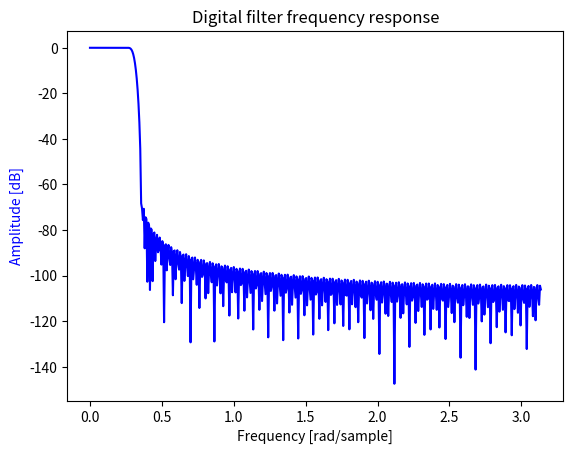

Reproduce this figure in Python.
#!/usr/bin/env python3
from scipy import signal
import matplotlib.pyplot as plt
import numpy as np

b = [
 9.010948571040366060E-6,
 14.72538285650357180E-6,
 20.25260650275908600E-6,
 24.66970000135589560E-6,
 27.00357452768409420E-6,
 26.36476674034959800E-6,
 22.09257541759007640E-6,
 13.89303352009672560E-6,
 1.949573935967716660E-6,
-13.01289490150099230E-6,
-29.72624808843202970E-6,
-46.44940327556926720E-6,
-61.11211295006370390E-6,
-71.52444649576779060E-6,
-75.63455589059559260E-6,
-71.80877230700440350E-6,
-59.10175818420491820E-6,
-37.48140257015335660E-6,
-7.974164290883056340E-6,
 27.29801583883340400E-6,
 65.20845803763565130E-6,
 101.8501771727976290E-6,
 132.8845335217999380E-6,
 153.9884281229437870E-6,
 161.3593693641647350E-6,
 152.2258798617904740E-6,
 125.3037701255806130E-6,
 81.13814620430227360E-6,
 22.27740272472326310E-6,
-46.76111833026170220E-6,
-119.7544820481757880E-6,
-189.2630048865600540E-6,
-247.3146540962264340E-6,
-286.2292930857808530E-6,
-299.5049801896694820E-6,
-282.6730617834623440E-6,
-234.0223964428606680E-6,
-155.0973419459679970E-6,
-50.88969621800799810E-6,
 70.32906419457242460E-6,
 197.5541016005238930E-6,
 317.9505983000235010E-6,
 418.0508435386287830E-6,
 485.1428462285949190E-6,
 508.7171487130169110E-6,
 481.8192379792673140E-6,
 402.1507697780095900E-6,
 272.7755688428687220E-6,
 102.3161496444953120E-6,
-95.42846211450364540E-6,
-302.4561594979865620E-6,
-498.0759062775728130E-6,
-660.8489511110815330E-6,
-770.7871701923281760E-6,
-811.5959120602120720E-6,
-772.7253992944453100E-6,
-650.9949449299552950E-6,
-451.5798870401845310E-6,
-188.2015406704163070E-6,
 117.5678211567879000E-6,
 437.8859287949997000E-6,
 741.0142066991520550E-6,
 994.2991696512026460E-6,
 0.001167497083336904,
 0.001236119878476669,
 0.001184452413948772,
 0.001007898208233606,
 714.3546043902695150E-6,
 324.3971228842734720E-6,
-129.8392443617511840E-6,
-607.0660880401775330E-6,
-0.001060383392501901,
-0.001441675444841562,
-0.001706469027682776,
-0.001818784835240920,
-0.001755479161676051,
-0.001509588996221312,
-0.001092261560557089,
-532.9655844727253680E-6,
 122.1625062575227790E-6,
 813.8022847014741500E-6,
 0.001474536601025284,
 0.002035135159467965,
 0.002431475626329090,
 0.002611439136742479,
 0.002541073720963767,
 0.002209345349715022,
 0.001630893902549264,
 846.3750752511315340E-6,
-79.81337495759265720E-6,
-0.001064370312389599,
-0.002012180278677321,
-0.002825089162531067,
-0.003411594376167424,
-0.003696533644243289,
-0.003629795902227592,
-0.003193111707704386,
-0.002404111474440771,
-0.001317060609669631,
-19.97467705707281030E-6,
 0.001371839904214864,
 0.002725414613368446,
 0.003902170184801740,
 0.004771354581894049,
 0.005223627007976616,
 0.005183452617941959,
 0.004619003565557292,
 0.003548423128270880,
 0.002041592765559790,
 216.9265586205124240E-6,
-0.001766828025816719,
-0.003723319816415542,
-0.005454921929244279,
-0.006771318540913973,
-0.007508707667889314,
-0.007547812965938754,
-0.006828895771575840,
-0.005362128324688688,
-0.003232023585886463,
-595.0935996135808640E-6,
 0.002329510259788118,
 0.005275984458383265,
 0.007953460285181117,
 0.010071585629407104,
 0.011368034817601517,
 0.011635581773947889,
 0.010746272517023004,
 0.008670350798068381,
 0.005487924730202725,
 0.001391892041594794,
-0.003318671964738419,
-0.008254671262583555,
-0.012961873843302671,
-0.016952918426350529,
-0.019744154434431067,
-0.020894513599803922,
-0.020043319091203691,
-0.016943898669486000,
-0.011490093397904083,
-0.003733231271273528,
 0.006112168184696072,
 0.017674830608297353,
 0.030445219756917854,
 0.043805027872847464,
 0.057065696304563554,
 0.069513234238013297,
 0.080456048427079291,
 0.089272201508278831,
 0.095452508875514847,
 0.098636167946832762,
 0.098636167946832762,
 0.095452508875514847,
 0.089272201508278831,
 0.080456048427079291,
 0.069513234238013297,
 0.057065696304563554,
 0.043805027872847464,
 0.030445219756917854,
 0.017674830608297353,
 0.006112168184696072,
-0.003733231271273528,
-0.011490093397904083,
-0.016943898669486000,
-0.020043319091203691,
-0.020894513599803922,
-0.019744154434431067,
-0.016952918426350529,
-0.012961873843302671,
-0.008254671262583555,
-0.003318671964738419,
 0.001391892041594794,
 0.005487924730202725,
 0.008670350798068381,
 0.010746272517023004,
 0.011635581773947889,
 0.011368034817601517,
 0.010071585629407104,
 0.007953460285181117,
 0.005275984458383265,
 0.002329510259788118,
-595.0935996135808640E-6,
-0.003232023585886463,
-0.005362128324688688,
-0.006828895771575840,
-0.007547812965938754,
-0.007508707667889314,
-0.006771318540913973,
-0.005454921929244279,
-0.003723319816415542,
-0.001766828025816719,
 216.9265586205124240E-6,
 0.002041592765559790,
 0.003548423128270880,
 0.004619003565557292,
 0.005183452617941959,
 0.005223627007976616,
 0.004771354581894049,
 0.003902170184801740,
 0.002725414613368446,
 0.001371839904214864,
-19.97467705707281030E-6,
-0.001317060609669631,
-0.002404111474440771,
-0.003193111707704386,
-0.003629795902227592,
-0.003696533644243289,
-0.003411594376167424,
-0.002825089162531067,
-0.002012180278677321,
-0.001064370312389599,
-79.81337495759265720E-6,
 846.3750752511315340E-6,
 0.001630893902549264,
 0.002209345349715022,
 0.002541073720963767,
 0.002611439136742479,
 0.002431475626329090,
 0.002035135159467965,
 0.001474536601025284,
 813.8022847014741500E-6,
 122.1625062575227790E-6,
-532.9655844727253680E-6,
-0.001092261560557089,
-0.001509588996221312,
-0.001755479161676051,
-0.001818784835240920,
-0.001706469027682776,
-0.001441675444841562,
-0.001060383392501901,
-607.0660880401775330E-6,
-129.8392443617511840E-6,
 324.3971228842734720E-6,
 714.3546043902695150E-6,
 0.001007898208233606,
 0.001184452413948772,
 0.001236119878476669,
 0.001167497083336904,
 994.2991696512026460E-6,
 741.0142066991520550E-6,
 437.8859287949997000E-6,
 117.5678211567879000E-6,
-188.2015406704163070E-6,
-451.5798870401845310E-6,
-650.9949449299552950E-6,
-772.7253992944453100E-6,
-811.5959120602120720E-6,
-770.7871701923281760E-6,
-660.8489511110815330E-6,
-498.0759062775728130E-6,
-302.4561594979865620E-6,
-95.42846211450364540E-6,
 102.3161496444953120E-6,
 272.7755688428687220E-6,
 402.1507697780095900E-6,
 481.8192379792673140E-6,
 508.7171487130169110E-6,
 485.1428462285949190E-6,
 418.0508435386287830E-6,
 317.9505983000235010E-6,
 197.5541016005238930E-6,
 70.32906419457242460E-6,
-50.88969621800799810E-6,
-155.0973419459679970E-6,
-234.0223964428606680E-6,
-282.6730617834623440E-6,
-299.5049801896694820E-6,
-286.2292930857808530E-6,
-247.3146540962264340E-6,
-189.2630048865600540E-6,
-119.7544820481757880E-6,
-46.76111833026170220E-6,
 22.27740272472326310E-6,
 81.13814620430227360E-6,
 125.3037701255806130E-6,
 152.2258798617904740E-6,
 161.3593693641647350E-6,
 153.9884281229437870E-6,
 132.8845335217999380E-6,
 101.8501771727976290E-6,
 65.20845803763565130E-6,
 27.29801583883340400E-6,
-7.974164290883056340E-6,
-37.48140257015335660E-6,
-59.10175818420491820E-6,
-71.80877230700440350E-6,
-75.63455589059559260E-6,
-71.52444649576779060E-6,
-61.11211295006370390E-6,
-46.44940327556926720E-6,
-29.72624808843202970E-6,
-13.01289490150099230E-6,
 1.949573935967716660E-6,
 13.89303352009672560E-6,
 22.09257541759007640E-6,
 26.36476674034959800E-6,
 27.00357452768409420E-6,
 24.66970000135589560E-6,
 20.25260650275908600E-6,
 14.72538285650357180E-6,
 9.010948571040366060E-6
]

w, h = signal.freqz(b)
fig, ax1 = plt.subplots()
ax1.set_title('Digital filter frequency response')
ax1.plot(w, 20 * np.log10(abs(h)), 'b')
ax1.set_ylabel('Amplitude [dB]', color='b')
ax1.set_xlabel('Frequency [rad/sample]')
plt.show()
